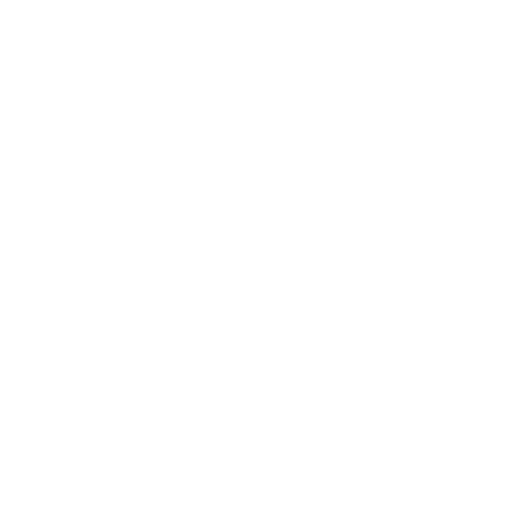
t = 0.00 s
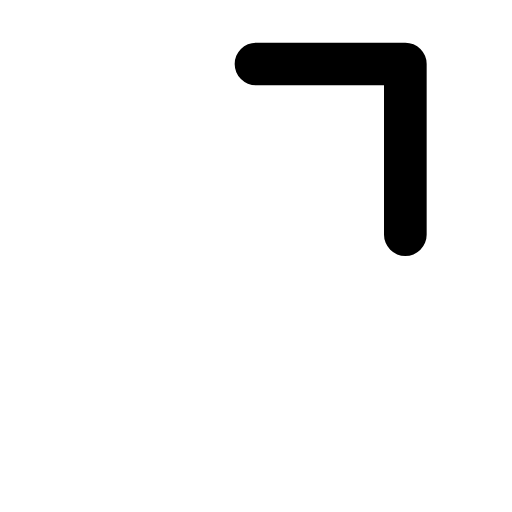
t = 0.30 s
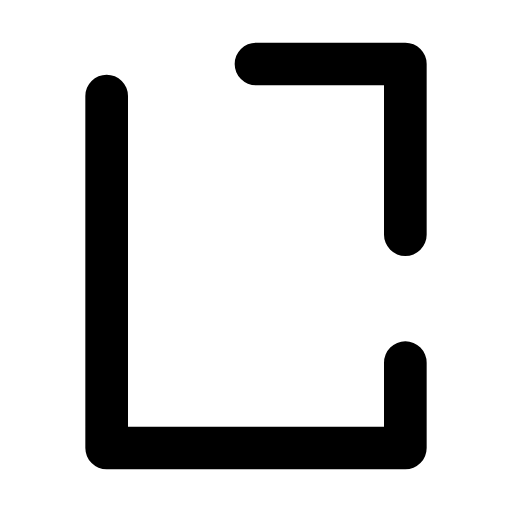
t = 0.68 s
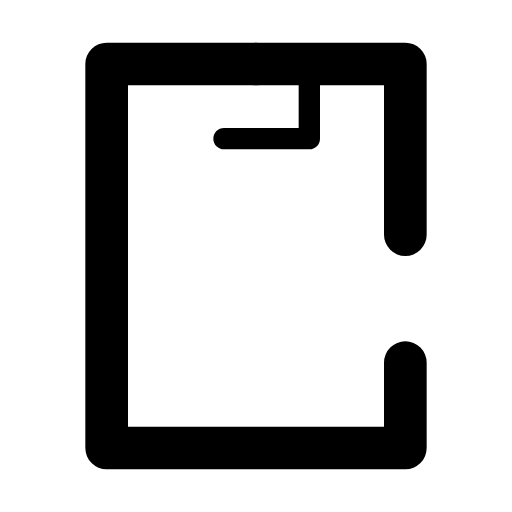
t = 1.00 s
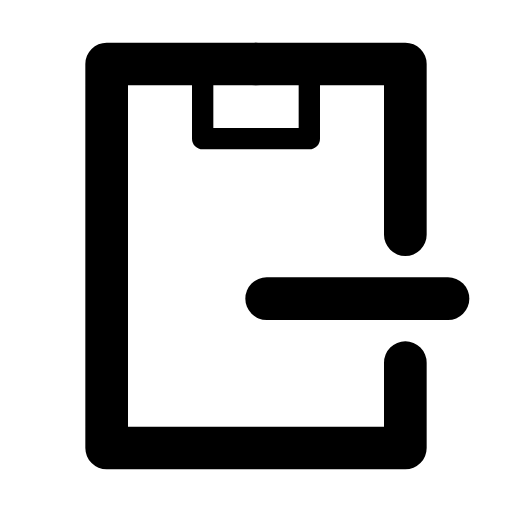
t = 1.30 s
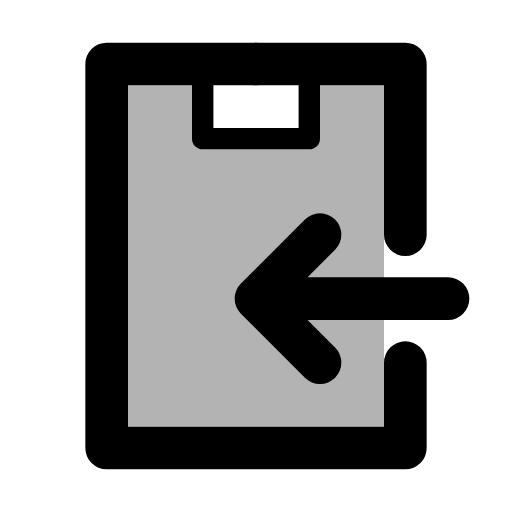
t = 1.65 s

The animated SVG that drew these frames (rendered in a browser with its animation timeline set to each time). Animation: 6 SMIL elements (animate=6); one cycle of 1.65 s.

<svg viewBox="0 0 24 24" xmlns="http://www.w3.org/2000/svg"><path d="M6 4h4v2h4v-2h4v16h-12v-16Z" fill="currentColor" fill-opacity="0"><animate attributeName="fill-opacity" begin="1.5s" dur="0.15s" fill="freeze" to="0.3"/></path><g fill="none" stroke="currentColor" stroke-linecap="round" stroke-linejoin="round"><g stroke-width="2"><path d="M12 3h7v8" stroke-dasharray="18"><animate attributeName="stroke-dashoffset" dur="0.3s" fill="freeze" values="18;0"/></path><path d="M19 17v4h-14v-18h7" stroke-dasharray="46" stroke-dashoffset="46"><animate attributeName="stroke-dashoffset" begin="0.3s" dur="0.5s" fill="freeze" to="0"/></path></g><path d="M14.5 3.5v3h-5v-3" stroke-dasharray="14" stroke-dashoffset="14"><animate attributeName="stroke-dashoffset" begin="0.9s" dur="0.2s" fill="freeze" to="0"/></path><g stroke-width="2"><path d="M21 14h-8.5" stroke-dasharray="12" stroke-dashoffset="12"><animate attributeName="stroke-dashoffset" begin="1.1s" dur="0.2s" fill="freeze" to="0"/></path><path d="M12 14l3 3M12 14l3 -3" stroke-dasharray="8" stroke-dashoffset="8"><animate attributeName="stroke-dashoffset" begin="1.3s" dur="0.2s" fill="freeze" to="0"/></path></g></g></svg>
